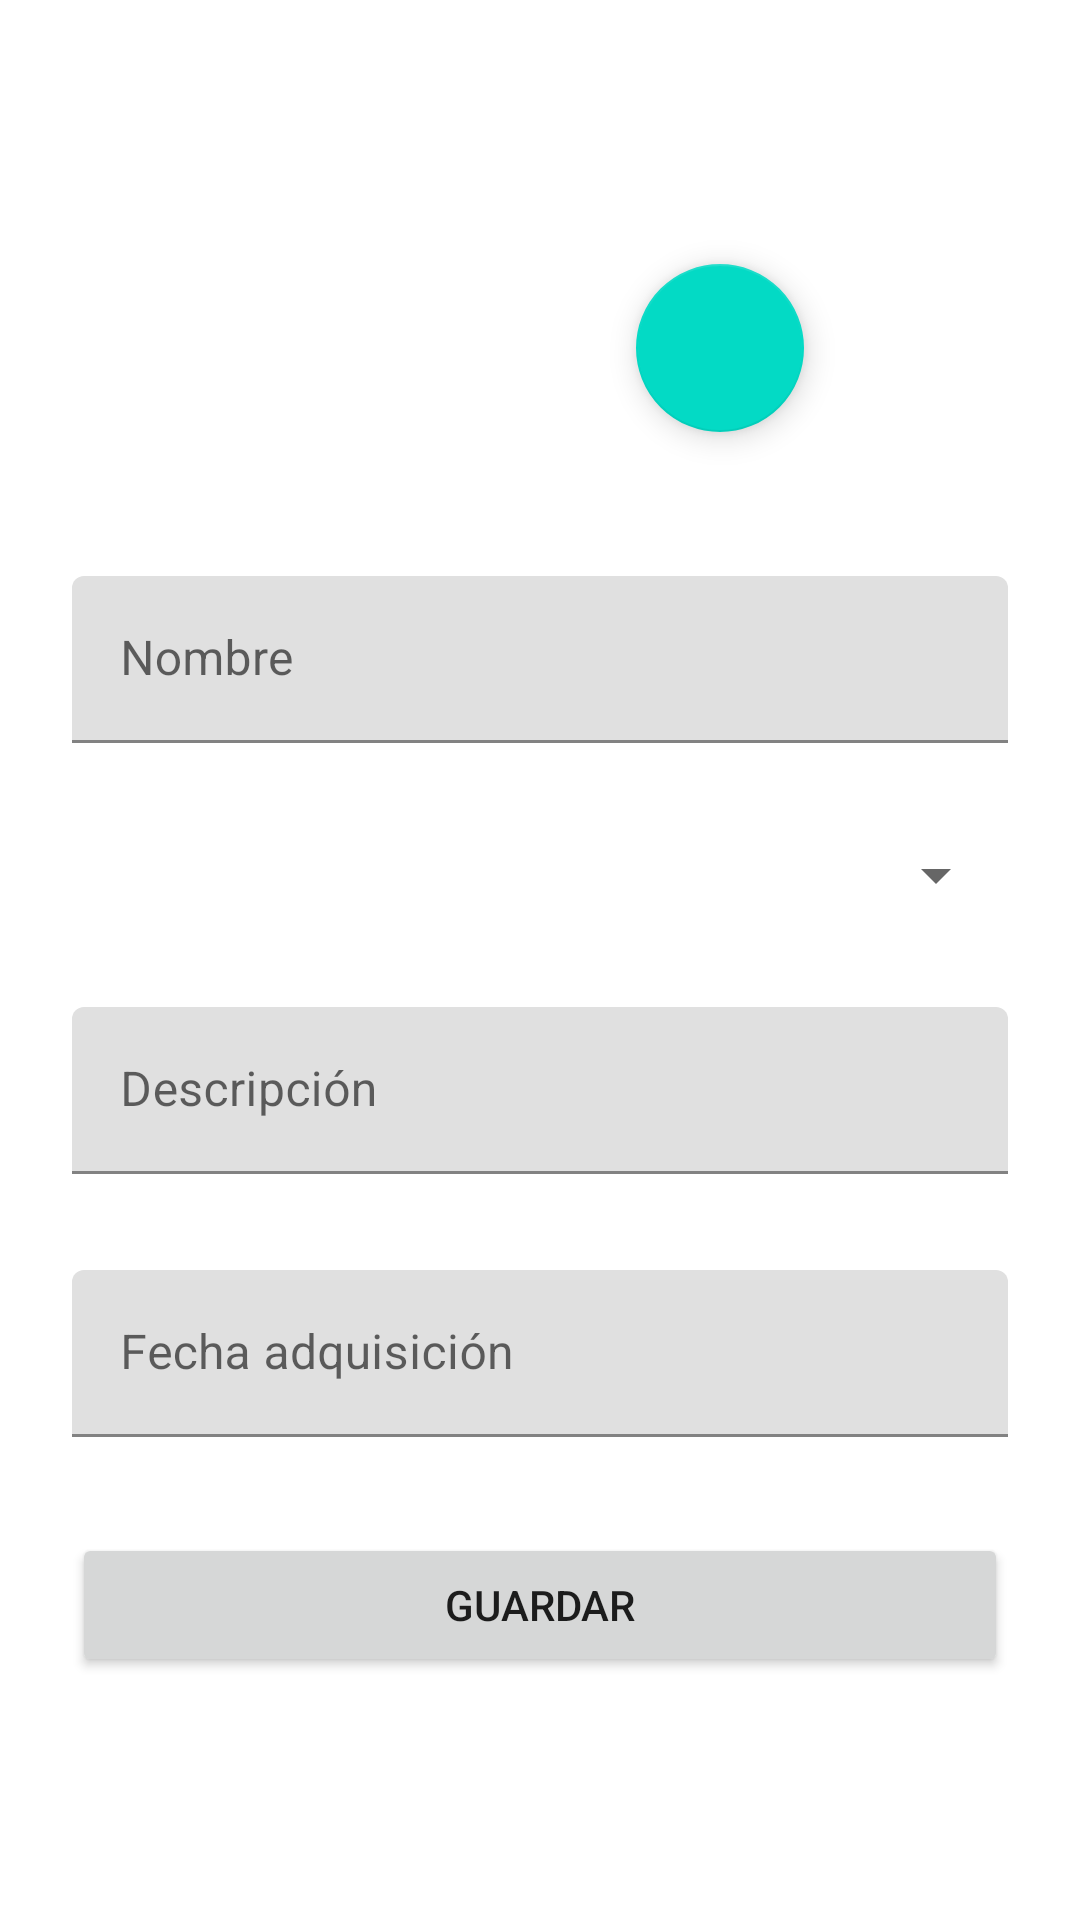

Here is an Android app screen rendered from its layout file. Give the layout XML and the strings, colors and styles it references.
<!-- AndroidManifest.xml: application theme Theme.AppTivoFijo -->
<!-- res/layout/fragment_add_fixed_asset.xml -->
<?xml version="1.0" encoding="utf-8"?>
<androidx.constraintlayout.widget.ConstraintLayout
    xmlns:android="http://schemas.android.com/apk/res/android"
    xmlns:app="http://schemas.android.com/apk/res-auto"
    xmlns:tools="http://schemas.android.com/tools"
    android:layout_width="match_parent"
    android:layout_height="match_parent">

    <ImageView
        android:src="@mipmap/ic_launcher"
        android:contentDescription="@string/add"
        android:id="@+id/imageView"
        android:layout_width="120dp"
        android:layout_height="120dp"
        android:layout_marginTop="24dp"
        app:layout_constraintEnd_toEndOf="parent"
        app:layout_constraintStart_toStartOf="parent"
        app:layout_constraintTop_toTopOf="parent" />

    <com.google.android.material.floatingactionbutton.FloatingActionButton
        android:id="@+id/fab_take_photo"
        android:layout_width="wrap_content"
        android:layout_height="wrap_content"
        android:contentDescription="@string/add"
        android:layout_marginStart="92dp"
        android:src="@drawable/ic_camera"
        app:layout_constraintBottom_toBottomOf="@+id/imageView"
        app:layout_constraintStart_toStartOf="@+id/imageView"
        app:layout_constraintTop_toTopOf="@+id/imageView"
        app:layout_constraintVertical_bias="1.0" />

    <ScrollView
        android:layout_width="match_parent"
        android:layout_height="0dp"
        android:layout_marginTop="32dp"
        app:layout_constraintBottom_toBottomOf="parent"
        app:layout_constraintEnd_toEndOf="parent"
        app:layout_constraintStart_toStartOf="parent"
        app:layout_constraintTop_toBottomOf="@+id/imageView"
        >
        <LinearLayout
            android:orientation="vertical"
            android:layout_width="match_parent"
            android:layout_height="wrap_content"
            >

            <com.google.android.material.textfield.TextInputLayout
                android:layout_width="match_parent"
                android:layout_height="wrap_content">

                <com.google.android.material.textfield.TextInputEditText
                    android:id="@+id/edt_name"
                    android:hint="@string/name"
                    android:maxLength="20"
                    android:inputType="text"
                    android:layout_width="match_parent"
                    android:layout_height="wrap_content"
                    android:layout_marginTop="16dp"
                    android:layout_marginBottom="16dp"
                    android:layout_marginStart="24dp"
                    android:layout_marginEnd="24dp" />
            </com.google.android.material.textfield.TextInputLayout>


            <Spinner
                android:id="@+id/type"
                android:layout_marginTop="16dp"
                android:layout_marginBottom="16dp"
                android:layout_marginStart="24dp"
                android:layout_marginEnd="24dp"
                android:layout_width="match_parent"
                android:layout_height="wrap_content"/>

            <com.google.android.material.textfield.TextInputLayout
                android:layout_width="match_parent"
                android:layout_height="wrap_content">

                <com.google.android.material.textfield.TextInputEditText
                    android:id="@+id/edt_description"
                    android:inputType="text"
                    android:hint="@string/description"
                    android:maxLength="250"
                    android:layout_width="match_parent"
                    android:layout_height="wrap_content"
                    android:layout_marginTop="16dp"
                    android:layout_marginBottom="16dp"
                    android:layout_marginStart="24dp"
                    android:layout_marginEnd="24dp" />
            </com.google.android.material.textfield.TextInputLayout>

            <com.google.android.material.textfield.TextInputLayout
                android:layout_width="match_parent"
                android:layout_height="wrap_content">

                <com.google.android.material.textfield.TextInputEditText
                    android:id="@+id/edt_date"
                    android:hint="@string/date"
                    android:clickable="false"
                    android:cursorVisible="false"
                    android:focusableInTouchMode="false"
                    android:layout_width="match_parent"
                    android:layout_height="wrap_content"
                    android:layout_marginTop="16dp"
                    android:layout_marginBottom="16dp"
                    android:layout_marginStart="24dp"
                    android:layout_marginEnd="24dp" />
            </com.google.android.material.textfield.TextInputLayout>


            <Button
                android:id="@+id/btn_save"
                android:layout_width="match_parent"
                android:layout_height="wrap_content"
                android:layout_marginTop="16dp"
                android:text="@string/save"
                android:layout_marginBottom="16dp"
                android:layout_marginStart="24dp"
                android:layout_marginEnd="24dp"
                />

        </LinearLayout>

    </ScrollView>


</androidx.constraintlayout.widget.ConstraintLayout>
<!-- resources referenced by this layout -->
<resources>
  <string name="add">Add fixed asset</string>
  <string name="date">Fecha adquisición</string>
  <string name="description">Descripción</string>
  <string name="name">Nombre</string>
  <string name="save">Guardar</string>
  <style name="Theme.AppTivoFijo" parent="Theme.MaterialComponents.Light.DarkActionBar">
          
          <item name="colorPrimary">@color/purple_500</item>
          <item name="colorPrimaryVariant">@color/purple_700</item>
          <item name="colorOnPrimary">@color/white</item>
          
          <item name="colorSecondary">@color/teal_200</item>
          <item name="colorSecondaryVariant">@color/teal_700</item>
          <item name="colorOnSecondary">@color/black</item>
          
          <item name="android:statusBarColor" tools:targetApi="l">?attr/colorPrimaryVariant</item>
          
      </style>
  <!-- not gathered from this repository: default colours our renderer supplied (Android Studio template values) -->
  <color name="purple_500">#FF6200EE</color>
  <color name="purple_700">#FF3700B3</color>
  <color name="teal_200">#FF03DAC5</color>
  <color name="teal_700">#FF018786</color>
  <color name="black">#FF000000</color>
  <color name="white">#FFFFFFFF</color>
</resources>
